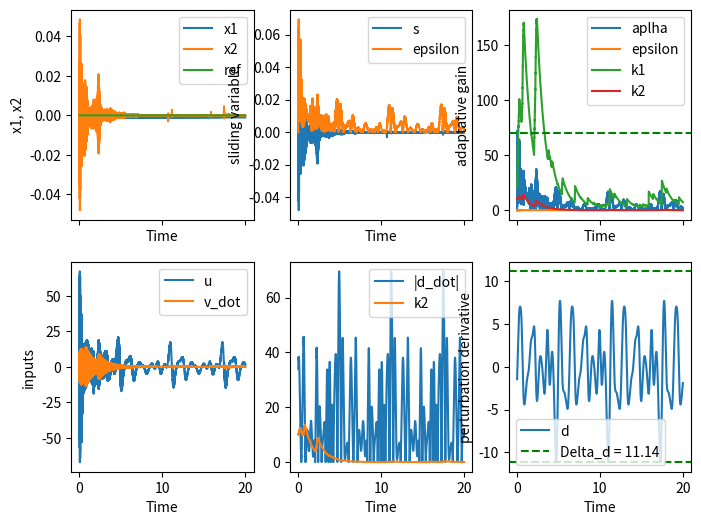

Write Python code to recreate this figure.
import numpy as np
import matplotlib.pyplot as plt
from scipy import integrate
from tqdm import tqdm

class STWC():
    def __init__(self, time, tau, Te, reference=None, multiplicative_perturbation=None) -> None:
        self.n = int(time / Te)
        self.times = np.linspace(0, time, self.n)
        self.Te = Te
        self.tau = tau
        
        if reference is None:
            self.y_ref = np.zeros(self.n)
            self.y_ref_dot = np.zeros(self.n)
        else :
            self.y_ref = reference
            self.y_ref_dot = np.diff(self.y_ref) / self.Te
        
        # The multiplicative_perturbation is a function of time
        if multiplicative_perturbation is not None:
            self.multiplicative_perturbation = multiplicative_perturbation
        else:
            self.multiplicative_perturbation = None
            
        # sliding variable
        self.c1 = 0.01
        self.s = np.zeros(self.n)
        # observator of derivative of sliding variable
        self.psi = np.zeros(self.n)
        
        # gain
        self.k1 = np.zeros(self.n + 1)
        self.k1_dot = np.zeros(self.n)
        self.k2 = np.zeros(self.n + 1)
        self.k2_dot = np.zeros(self.n)
        
        self.alpha = np.zeros(self.n)
        self.r_dot = np.zeros(self.n)
        
        self.epsilon = np.zeros(self.n)
        
        # intialize gains
        self.k1[0] = 20
        self.k2[0] = 10
        
        # state variables
        self.x1 = np.zeros(self.n)
        self.x2 = np.zeros(self.n)
        
        # system output
        self.y = np.zeros(self.n)
        
        # error
        self.e = np.zeros(self.n)
        self.e_dot = np.zeros(self.n)
        
        # control input
        self.u = np.zeros(self.n)
        self.w = np.zeros(self.n)
        self.v_dot = np.zeros(self.n)
        
    # class methods
    def update_output(self, i):
        self.y[i] = self.x1[i]
        
    def compute_error(self, i):
        self.e[i] = self.y[i] - self.y_ref[i]
        self.e_dot[i] = self.x2[i] - self.y_ref_dot[i]
            
    def update_sliding_variable(self, i):
        self.s[i] = self.e_dot[i] + self.c1 * self.e[i]
    
    def update_observator(self, i, x1_dot=0):
        self.psi[i] = self.differentiator(i, x1_dot)
        
    def update_gains(self, i):
        #compute alpha 
        self.r_dot[i] = self.k2[i] * np.sign(self.s[i])
        self.alpha[i] = self.k1[i] * np.sqrt(abs(self.s[i])) + abs(self.psi[i]) + abs(integrate.simpson(self.r_dot[:i + 1]))
        
        # update epsilon
        if i > 0:
            self.epsilon[i] = (self.alpha[i] + abs(self.psi[i]) + abs(integrate.simpson(self.r_dot[:i]))) * self.Te + self.k2[i] * self.Te**2
        else:
            self.epsilon[i] = (self.alpha[i] + abs(self.psi[i])) * self.Te + self.k2[i] * self.Te**2
        
        # update gains
        self.k1_dot[i] = self.alpha[i] / (abs(self.psi[i]) + self.epsilon[i]) if abs(self.s[i]) > self.epsilon[i] else -self.k1[i]
        self.k2_dot[i] = self.alpha[i] / (2 * np.sqrt(abs(self.s[i]))) if abs(self.s[i]) > self.epsilon[i] else -self.k2[i]
        
        self.k1[i + 1] = self.k1[i] + self.k1_dot[i] * self.Te
        self.k2[i + 1] = self.k2[i] + self.k2_dot[i] * self.Te
        
        # debug 
        # print(f'r_dot: {self.r_dot[i]},alpha: {self.alpha[i]}, epsilon: {self.epsilon[i]}, k1: {self.k1[i]}, k2: {self.k2[i]}')
        # breakpoint()
        
    def STWC(self, i):
        self.v_dot[i] = - self.k2[i + 1] * np.sign(self.s[i])
        self.w[i] = - self.k1[i + 1] * np.sqrt(abs(self.s[i])) * np.sign(self.s[i]) + integrate.simpson(self.v_dot[:i + 1])
        
        t = self.times[i]
        
        if self.multiplicative_perturbation is not None:
            self.u[i] = 1 / self.multiplicative_perturbation(t) * self.w[i]
        else:
            self.u[i] = self.w[i]
         
        return self.u[i]
    
    def differentiator(self, i, x1_dot):
        psi_dot = 1 / self.tau * (-x1_dot - self.psi[i])
        psi_hat = self.psi[i] + psi_dot * self.Te
        
        return psi_hat

        


# Pendulum model
def longueur_pendule(t):
    return 0.8 + 0.1 * np.sin(8 * t) + 0.3 * np.cos(4 * t)

def pendule(x1, x2, u, t, dt):
    l = longueur_pendule(t)
    l_h = longueur_pendule(t - dt)
    l_dot = (l - l_h) / dt
    
    g = 9.81
    m = 2
    
    x1_dot = x2
    x2_dot = -2 * l_dot / l - g / l * np.sin(x1) + 2 * np.sin(5 * t) + (1 + 0.5 * np.sin(t)) / (m * l**2) * u
    
    return x1_dot, x2_dot

def additive_perturbation(t, x1, Te):
    l = longueur_pendule(t)
    l_dot = (l - longueur_pendule(t - 0.01)) / 0.01
    return -2 * l_dot / l - 9.81 / l * np.sin(x1[int(t / Te)]) + 2 * np.sin(5 * t)

def multiplicative_perturbation(t):
    m = 2
    l = longueur_pendule(t)
    return (1 + 0.5 * np.sin(t)) / (m * l**2)
    
time = 20
Te = 0.0005
tau = 0.01
n = int(time / Te)
y_ref = 10 * np.sin((np.arange(0, n, 1) / n) * 2 * np.pi * 4)

controler = STWC(time, tau, Te, reference=None, multiplicative_perturbation=None)

x1_dot = 0

# Main simulation loop
for i in tqdm(range(n - 1)):
    # System output
    controler.update_output(i)
    
    # Compute error and its derivative
    controler.compute_error(i)
    
    # Compute sliding variable and it's derivative with an observator
    controler.update_sliding_variable(i)
    controler.update_observator(i, x1_dot) 
    
    # Update gains
    controler.update_gains(i)
    
    # SuperTwisting control law
    u = controler.STWC(i)
    
    # Update system response using the control input
    x1_dot, x2_dot = pendule(controler.x1[i], controler.x2[i], u, controler.times[i], Te)
    
    # Update states
    controler.x1[i + 1] = controler.x1[i] + x1_dot * controler.Te
    controler.x2[i + 1] = controler.x2[i] + x2_dot * controler.Te

# Plotting results
fig, axs = plt.subplots(2, 3, num=1, figsize=(8, 6), sharex=True, sharey=False)
(ax1, ax2, ax3, ax4, ax5, ax6) = axs.flat

ax1.plot(controler.times, controler.x1, label='x1')
ax1.plot(controler.times, controler.x2, label='x2')
ax1.plot(controler.times, controler.y_ref, label='ref')
ax1.set_xlabel('Time')
ax1.set_ylabel('x1, x2')
ax1.legend()

# Plot phase portrait
ax2.plot(controler.times, controler.s, label='s')
ax2.plot(controler.times, controler.epsilon, label='epsilon')
ax2.set_xlabel('Time')
ax2.set_ylabel('sliding variable')
ax2.legend()

ax3.plot(controler.times, controler.alpha, label='aplha')
ax3.plot(controler.times, controler.epsilon, label='epsilon')
ax3.plot(controler.times, controler.k1[:-1], label='k1')
ax3.plot(controler.times, controler.k2[:-1], label='k2')
ax3.set_xlabel('Time')
ax3.set_ylabel('adaptative gain')
ax3.legend()

ax4.plot(controler.times, controler.u, label='u')
ax4.plot(controler.times, controler.v_dot, label='v_dot')
ax4.set_xlabel('Time')
ax4.set_ylabel('inputs')
ax4.legend()


# perturbations
times = np.linspace(0, time, n)
l = longueur_pendule(times)
l_dot = np.diff(l) / Te

perturbation = -2 * l_dot / l[:-1] - 9.81 / l[:-1] * np.sin(controler.x1[:-1]) + 2 * np.sin(5 * times[:-1]) / multiplicative_perturbation(times[:-1])
perturbation_dot = np.gradient(perturbation, Te)
# Plot the maximum value of the perturbation as a horizontal line
max_perturbation = np.max(np.abs(perturbation))

ax5.plot(times[:-1], np.abs(perturbation_dot), label='|d_dot|')
ax5.plot(times, controler.k2[:-1], label='k2')
# ax5.axhline(y=max_perturbation, color='r', linestyle='--', label=f'Max perturbation = {max_perturbation:.2f}')
# ax5.axhline(y=-max_perturbation, color='r', linestyle='--')
ax5.set_xlabel('Time')
ax5.set_ylabel('')
ax5.legend()


# Plot the derivative of the perturbation on ax6
ax6.plot(times[:-1], perturbation, label='d')
ax6.axhline(y=max_perturbation, color='g', linestyle='--', label=f'Delta_d = {max_perturbation:.2f}')
ax6.axhline(y=-max_perturbation, color='g', linestyle='--')
ax6.set_xlabel('Time')
ax6.set_ylabel('perturbation derivative')
ax6.legend()

# plot delta_d on ax3
max_dot_perturbation = np.max(np.abs(perturbation_dot))
ax3.axhline(y=max_dot_perturbation, color='g', linestyle='--', label=f'Delta_d')

plt.show()
